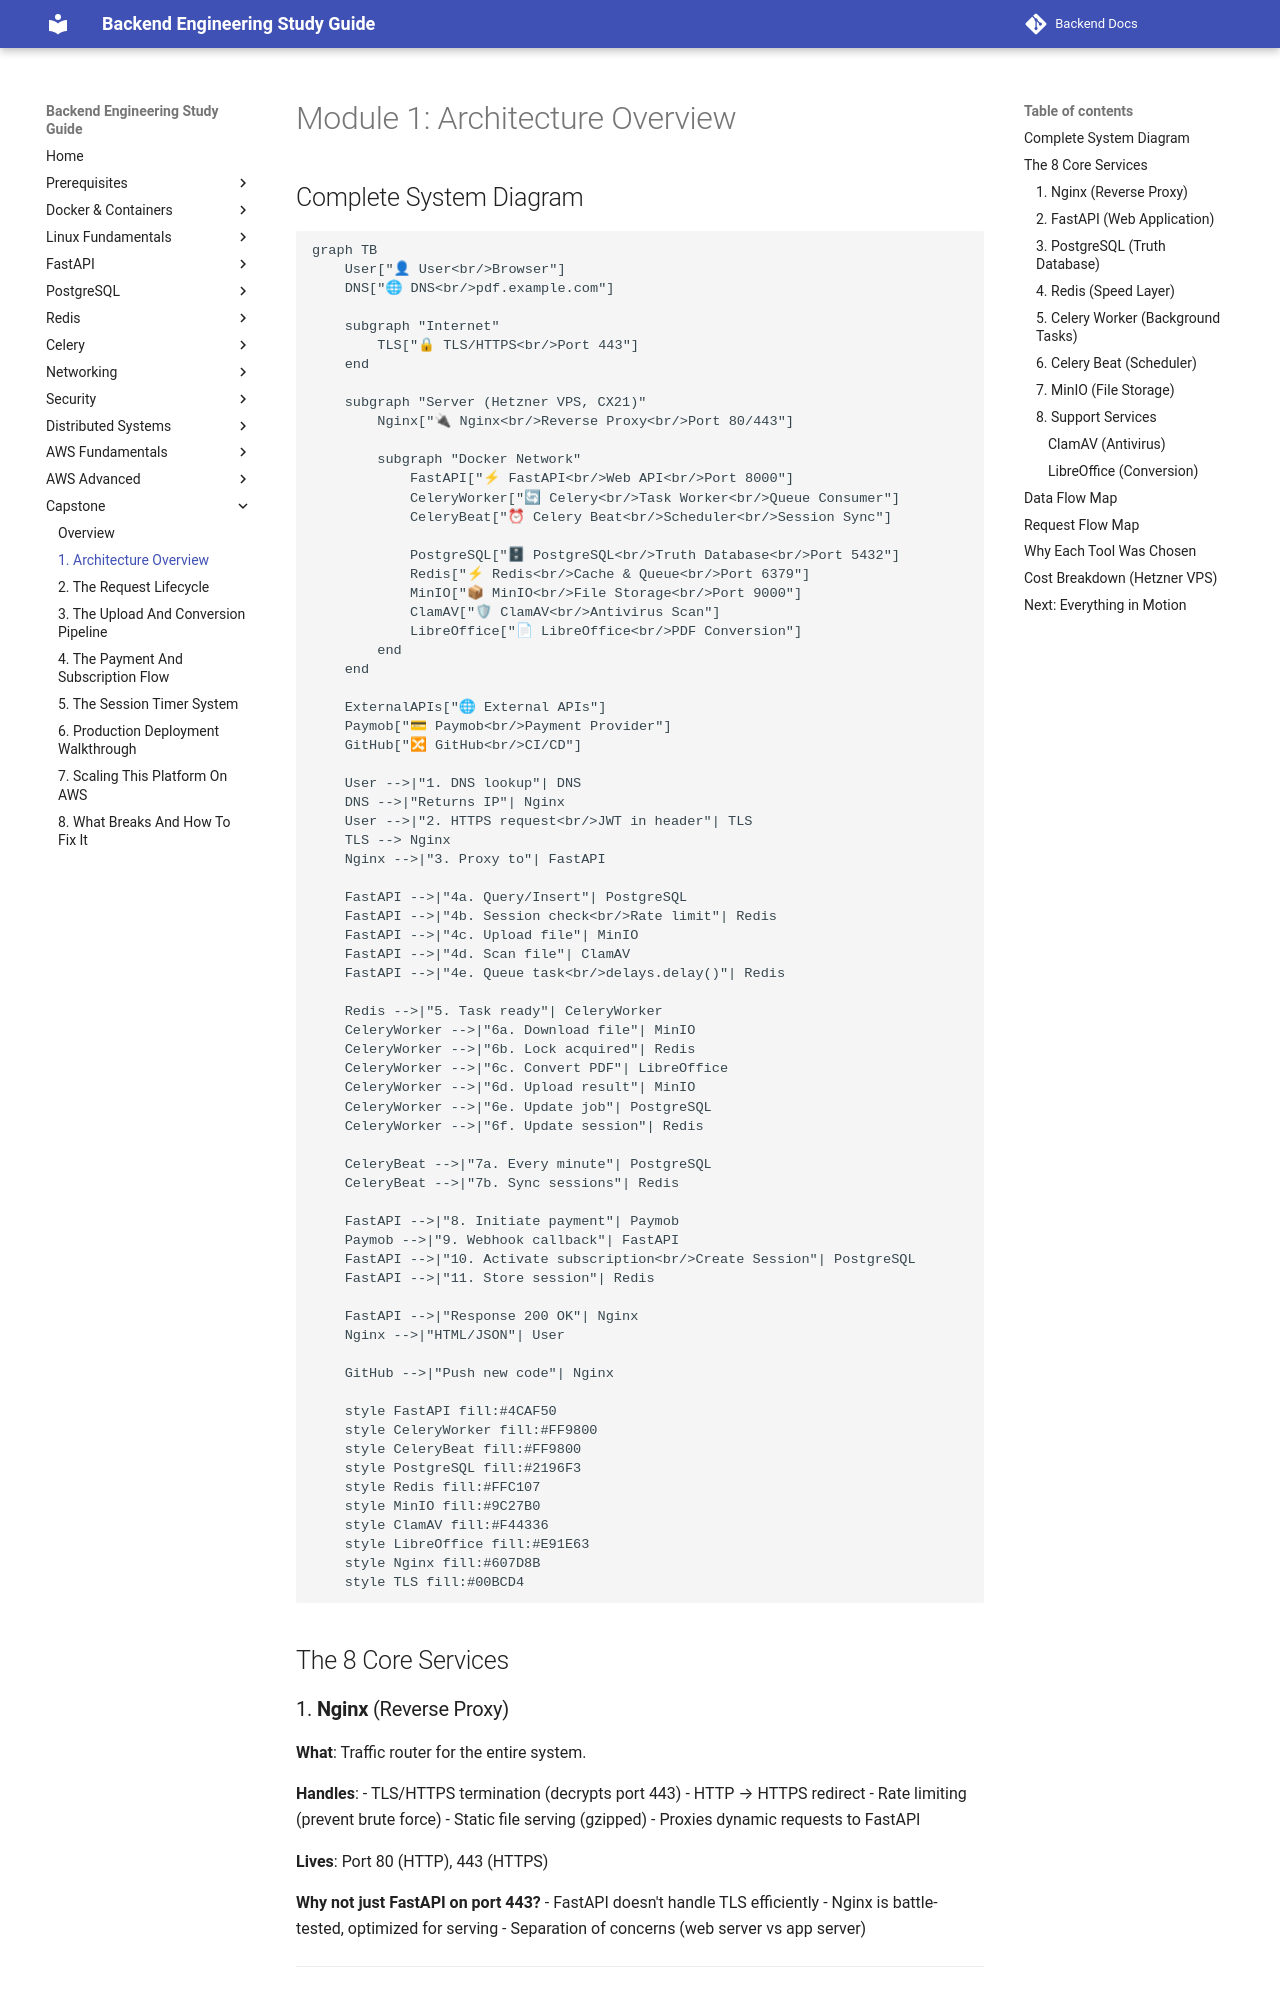

repository: aabdelmotalib/Backend-Docs · page: capstone/01-architecture-overview.html · generator: mkdocs

# Module 1: Architecture Overview

## Complete System Diagram

```mermaid
graph TB
    User["👤 User<br/>Browser"]
    DNS["🌐 DNS<br/>pdf.example.com"]
    
    subgraph "Internet"
        TLS["🔒 TLS/HTTPS<br/>Port 443"]
    end
    
    subgraph "Server (Hetzner VPS, CX21)"
        Nginx["🔌 Nginx<br/>Reverse Proxy<br/>Port 80/443"]
        
        subgraph "Docker Network"
            FastAPI["⚡ FastAPI<br/>Web API<br/>Port 8000"]
            CeleryWorker["🔄 Celery<br/>Task Worker<br/>Queue Consumer"]
            CeleryBeat["⏰ Celery Beat<br/>Scheduler<br/>Session Sync"]
            
            PostgreSQL["🗄 PostgreSQL<br/>Truth Database<br/>Port 5432"]
            Redis["⚡ Redis<br/>Cache & Queue<br/>Port 6379"]
            MinIO["📦 MinIO<br/>File Storage<br/>Port 9000"]
            ClamAV["🛡 ClamAV<br/>Antivirus Scan"]
            LibreOffice["📄 LibreOffice<br/>PDF Conversion"]
        end
    end
    
    ExternalAPIs["🌐 External APIs"]
    Paymob["💳 Paymob<br/>Payment Provider"]
    GitHub["🔀 GitHub<br/>CI/CD"]
    
    User -->|"1. DNS lookup"| DNS
    DNS -->|"Returns IP"| Nginx
    User -->|"2. HTTPS request<br/>JWT in header"| TLS
    TLS --> Nginx
    Nginx -->|"3. Proxy to"| FastAPI
    
    FastAPI -->|"4a. Query/Insert"| PostgreSQL
    FastAPI -->|"4b. Session check<br/>Rate limit"| Redis
    FastAPI -->|"4c. Upload file"| MinIO
    FastAPI -->|"4d. Scan file"| ClamAV
    FastAPI -->|"4e. Queue task<br/>delays.delay()"| Redis
    
    Redis -->|"5. Task ready"| CeleryWorker
    CeleryWorker -->|"6a. Download file"| MinIO
    CeleryWorker -->|"6b. Lock acquired"| Redis
    CeleryWorker -->|"6c. Convert PDF"| LibreOffice
    CeleryWorker -->|"6d. Upload result"| MinIO
    CeleryWorker -->|"6e. Update job"| PostgreSQL
    CeleryWorker -->|"6f. Update session"| Redis
    
    CeleryBeat -->|"7a. Every minute"| PostgreSQL
    CeleryBeat -->|"7b. Sync sessions"| Redis
    
    FastAPI -->|"8. Initiate payment"| Paymob
    Paymob -->|"9. Webhook callback"| FastAPI
    FastAPI -->|"10. Activate subscription<br/>Create Session"| PostgreSQL
    FastAPI -->|"11. Store session"| Redis
    
    FastAPI -->|"Response 200 OK"| Nginx
    Nginx -->|"HTML/JSON"| User
    
    GitHub -->|"Push new code"| Nginx
    
    style FastAPI fill:#4CAF50
    style CeleryWorker fill:#FF9800
    style CeleryBeat fill:#FF9800
    style PostgreSQL fill:#2196F3
    style Redis fill:#FFC107
    style MinIO fill:#9C27B0
    style ClamAV fill:#F44336
    style LibreOffice fill:#E91E63
    style Nginx fill:#607D8B
    style TLS fill:#00BCD4
```

## The 8 Core Services

### 1. **Nginx** (Reverse Proxy)
**What**: Traffic router for the entire system.

**Handles**:
- TLS/HTTPS termination (decrypts port 443)
- HTTP → HTTPS redirect
- Rate limiting (prevent brute force)
- Static file serving (gzipped)
- Proxies dynamic requests to FastAPI

**Lives**: Port 80 (HTTP), 443 (HTTPS)

**Why not just FastAPI on port 443?**
- FastAPI doesn't handle TLS efficiently
- Nginx is battle-tested, optimized for serving
- Separation of concerns (web server vs app server)

---
